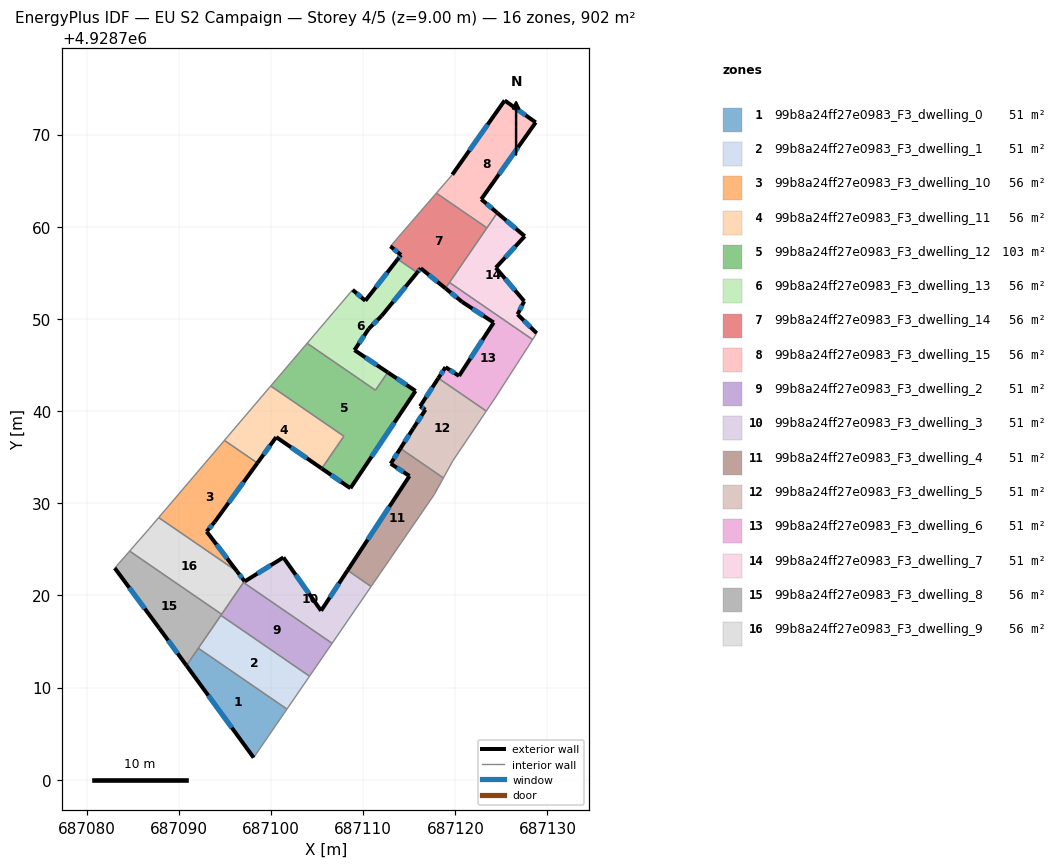
=== STOREY PLAN SPEC (per zone: floor XY polygon, exterior-wall plan segments, windows/doors) ===
zone 1: 99b8a24ff27e0983_F3_dwelling_0  (50.5 m²)
  floor: (687101.73, 4928707.66) (687098.11, 4928702.39) (687090.82, 4928712.39) (687092.11, 4928714.26)
  exterior wall: (687090.82, 4928712.39) – (687098.11, 4928702.39)  [12.4 m]
    window: (687093.19, 4928709.14) – (687095.74, 4928705.64)  [4.5 m²]
  interior walls: 3
zone 2: 99b8a24ff27e0983_F3_dwelling_1  (50.5 m²)
  floor: (687104.18, 4928711.23) (687101.73, 4928707.66) (687092.11, 4928714.26) (687094.56, 4928717.83)
  interior walls: 4
zone 3: 99b8a24ff27e0983_F3_dwelling_10  (56.4 m²)
  floor: (687098.52, 4928734.36) (687093.89, 4928727.97) (687093.01, 4928726.92) (687096.31, 4928722.61) (687087.81, 4928728.44) (687094.94, 4928736.82)
  exterior wall: (687093.89, 4928727.97) – (687098.52, 4928734.36)  [7.9 m]
    window: (687095.40, 4928730.05) – (687097.02, 4928732.28)  [2.9 m²]
  exterior wall: (687093.01, 4928726.92) – (687093.89, 4928727.97)  [1.4 m]
    window: (687093.30, 4928727.27) – (687093.61, 4928727.63)  [0.5 m²]
  exterior wall: (687096.31, 4928722.61) – (687093.01, 4928726.92)  [5.4 m]
    window: (687095.24, 4928724.01) – (687094.09, 4928725.52)  [2.0 m²]
  interior walls: 3
zone 4: 99b8a24ff27e0983_F3_dwelling_11  (56.4 m²)
  floor: (687107.91, 4928737.27) (687105.50, 4928733.77) (687100.56, 4928737.17) (687098.52, 4928734.36) (687094.94, 4928736.82) (687099.97, 4928742.72)
  exterior wall: (687100.56, 4928737.17) – (687105.50, 4928733.77)  [6.0 m]
    window: (687102.17, 4928736.07) – (687103.90, 4928734.88)  [2.2 m²]
  exterior wall: (687098.52, 4928734.36) – (687100.56, 4928737.17)  [3.5 m]
    window: (687099.19, 4928735.27) – (687099.90, 4928736.26)  [1.3 m²]
  interior walls: 4
zone 5: 99b8a24ff27e0983_F3_dwelling_12  (103.3 m²)
  floor: (687112.67, 4928744.20) (687115.68, 4928742.18) (687108.61, 4928731.62) (687105.50, 4928733.77) (687107.91, 4928737.27) (687099.97, 4928742.72) (687103.92, 4928747.35) (687111.33, 4928742.26)
  exterior wall: (687115.68, 4928742.18) – (687112.67, 4928744.20)  [3.6 m]
    window: (687114.70, 4928742.84) – (687113.65, 4928743.54)  [1.3 m²]
  exterior wall: (687108.61, 4928731.62) – (687115.68, 4928742.18)  [12.7 m]
    window: (687110.91, 4928735.06) – (687113.38, 4928738.75)  [4.7 m²]
  exterior wall: (687105.50, 4928733.77) – (687108.61, 4928731.62)  [3.8 m]
    window: (687106.52, 4928733.07) – (687107.60, 4928732.32)  [1.4 m²]
  interior walls: 5
zone 6: 99b8a24ff27e0983_F3_dwelling_13  (56.4 m²)
  floor: (687115.86, 4928755.03) (687111.99, 4928750.32) (687110.61, 4928748.93) (687109.05, 4928746.61) (687112.67, 4928744.20) (687111.33, 4928742.26) (687103.92, 4928747.35) (687108.85, 4928753.15) (687110.23, 4928751.97) (687113.75, 4928756.48)
  exterior wall: (687112.67, 4928744.20) – (687109.05, 4928746.61)  [4.3 m]
    window: (687111.49, 4928744.98) – (687110.23, 4928745.83)  [1.6 m²]
  exterior wall: (687110.23, 4928751.97) – (687108.85, 4928753.15)  [1.8 m]
    window: (687109.79, 4928752.36) – (687109.30, 4928752.77)  [0.7 m²]
  exterior wall: (687113.75, 4928756.48) – (687110.23, 4928751.97)  [5.7 m]
    window: (687112.61, 4928755.01) – (687111.38, 4928753.44)  [2.1 m²]
  exterior wall: (687111.99, 4928750.32) – (687115.86, 4928755.03)  [6.1 m]
    window: (687113.25, 4928751.85) – (687114.60, 4928753.50)  [2.2 m²]
  exterior wall: (687110.61, 4928748.93) – (687111.99, 4928750.32)  [2.0 m]
    window: (687111.06, 4928749.39) – (687111.55, 4928749.87)  [0.7 m²]
  exterior wall: (687109.05, 4928746.61) – (687110.61, 4928748.93)  [2.8 m]
    window: (687109.56, 4928747.37) – (687110.11, 4928748.18)  [1.0 m²]
  interior walls: 4
zone 7: 99b8a24ff27e0983_F3_dwelling_14  (56.4 m²)
  floor: (687123.43, 4928759.88) (687118.93, 4928753.32) (687116.24, 4928755.49) (687115.86, 4928755.03) (687113.75, 4928756.48) (687114.10, 4928756.93) (687112.96, 4928757.87) (687117.94, 4928763.65)
  exterior wall: (687114.10, 4928756.93) – (687113.75, 4928756.48)  [0.6 m]
    window: (687113.99, 4928756.79) – (687113.87, 4928756.63)  [0.2 m²]
  exterior wall: (687112.96, 4928757.87) – (687114.10, 4928756.93)  [1.5 m]
    window: (687113.33, 4928757.57) – (687113.73, 4928757.24)  [0.5 m²]
  exterior wall: (687116.24, 4928755.49) – (687118.93, 4928753.32)  [3.5 m]
    window: (687117.12, 4928754.79) – (687118.05, 4928754.02)  [1.3 m²]
  exterior wall: (687115.86, 4928755.03) – (687116.24, 4928755.49)  [0.6 m]
    window: (687115.99, 4928755.18) – (687116.12, 4928755.34)  [0.2 m²]
  interior walls: 5
zone 8: 99b8a24ff27e0983_F3_dwelling_15  (56.4 m²)
  floor: (687128.72, 4928771.32) (687122.81, 4928762.98) (687124.55, 4928761.51) (687123.43, 4928759.88) (687117.94, 4928763.65) (687119.67, 4928765.65) (687125.35, 4928773.70)
  exterior wall: (687125.35, 4928773.70) – (687119.67, 4928765.65)  [9.9 m]
    window: (687123.51, 4928771.08) – (687121.52, 4928768.27)  [3.6 m²]
  exterior wall: (687128.72, 4928771.32) – (687125.35, 4928773.70)  [4.1 m]
    window: (687127.63, 4928772.10) – (687126.45, 4928772.93)  [1.5 m²]
  exterior wall: (687122.81, 4928762.98) – (687128.72, 4928771.32)  [10.2 m]
    window: (687124.74, 4928765.69) – (687126.80, 4928768.61)  [3.7 m²]
  exterior wall: (687124.55, 4928761.51) – (687122.81, 4928762.98)  [2.3 m]
    window: (687123.99, 4928761.99) – (687123.38, 4928762.50)  [0.8 m²]
  interior walls: 3
zone 9: 99b8a24ff27e0983_F3_dwelling_2  (50.5 m²)
  floor: (687106.63, 4928714.80) (687104.18, 4928711.23) (687094.56, 4928717.83) (687097.01, 4928721.40)
  interior walls: 5
zone 10: 99b8a24ff27e0983_F3_dwelling_3  (50.5 m²)
  floor: (687108.31, 4928722.72) (687110.86, 4928720.96) (687106.63, 4928714.80) (687097.01, 4928721.40) (687097.11, 4928721.55) (687097.14, 4928721.51) (687101.34, 4928724.11) (687105.43, 4928718.33)
  exterior wall: (687097.14, 4928721.51) – (687097.11, 4928721.55)  [0.0 m]
  exterior wall: (687101.34, 4928724.11) – (687097.14, 4928721.51)  [4.9 m]
    window: (687099.98, 4928723.27) – (687098.51, 4928722.36)  [1.8 m²]
  exterior wall: (687105.43, 4928718.33) – (687101.34, 4928724.11)  [7.1 m]
    window: (687104.10, 4928720.21) – (687102.67, 4928722.23)  [2.6 m²]
  exterior wall: (687108.31, 4928722.72) – (687105.43, 4928718.33)  [5.2 m]
    window: (687107.37, 4928721.29) – (687106.37, 4928719.76)  [1.9 m²]
  interior walls: 4
zone 11: 99b8a24ff27e0983_F3_dwelling_4  (50.5 m²)
  floor: (687118.71, 4928732.74) (687117.72, 4928730.95) (687110.86, 4928720.96) (687108.31, 4928722.72) (687115.02, 4928732.95) (687112.98, 4928734.29) (687114.04, 4928735.95)
  exterior wall: (687115.02, 4928732.95) – (687108.31, 4928722.72)  [12.2 m]
    window: (687112.84, 4928729.62) – (687110.49, 4928726.05)  [4.5 m²]
  exterior wall: (687112.98, 4928734.29) – (687115.02, 4928732.95)  [2.4 m]
    window: (687113.65, 4928733.86) – (687114.36, 4928733.39)  [0.9 m²]
  exterior wall: (687114.04, 4928735.95) – (687112.98, 4928734.29)  [2.0 m]
    window: (687113.70, 4928735.41) – (687113.33, 4928734.83)  [0.7 m²]
  interior walls: 4
zone 12: 99b8a24ff27e0983_F3_dwelling_5  (50.5 m²)
  floor: (687123.36, 4928740.00) (687119.72, 4928734.59) (687118.71, 4928732.74) (687114.04, 4928735.95) (687115.44, 4928738.13) (687116.75, 4928740.14) (687116.17, 4928740.51) (687118.16, 4928743.57)
  exterior wall: (687115.44, 4928738.13) – (687114.04, 4928735.95)  [2.6 m]
    window: (687114.99, 4928737.42) – (687114.50, 4928736.66)  [1.0 m²]
  exterior wall: (687116.75, 4928740.14) – (687115.44, 4928738.13)  [2.4 m]
    window: (687116.33, 4928739.49) – (687115.87, 4928738.79)  [0.9 m²]
  exterior wall: (687116.17, 4928740.51) – (687116.75, 4928740.14)  [0.7 m]
    window: (687116.36, 4928740.39) – (687116.57, 4928740.26)  [0.3 m²]
  exterior wall: (687118.16, 4928743.57) – (687116.17, 4928740.51)  [3.6 m]
    window: (687117.51, 4928742.57) – (687116.82, 4928741.51)  [1.3 m²]
  interior walls: 4
zone 13: 99b8a24ff27e0983_F3_dwelling_6  (50.5 m²)
  floor: (687124.16, 4928749.60) (687120.74, 4928751.84) (687118.93, 4928753.32) (687119.36, 4928753.95) (687128.39, 4928747.76) (687124.32, 4928741.43) (687123.36, 4928740.00) (687118.16, 4928743.57) (687118.93, 4928744.76) (687120.40, 4928743.81)
  exterior wall: (687118.93, 4928744.76) – (687118.16, 4928743.57)  [1.4 m]
    window: (687118.68, 4928744.37) – (687118.41, 4928743.96)  [0.5 m²]
  exterior wall: (687120.40, 4928743.81) – (687118.93, 4928744.76)  [1.8 m]
    window: (687119.93, 4928744.12) – (687119.41, 4928744.45)  [0.6 m²]
  exterior wall: (687124.16, 4928749.60) – (687120.40, 4928743.81)  [6.9 m]
    window: (687122.94, 4928747.72) – (687121.63, 4928745.70)  [2.5 m²]
  exterior wall: (687120.74, 4928751.84) – (687124.16, 4928749.60)  [4.1 m]
    window: (687121.86, 4928751.11) – (687123.05, 4928750.33)  [1.5 m²]
  exterior wall: (687118.93, 4928753.32) – (687120.74, 4928751.84)  [2.3 m]
    window: (687119.52, 4928752.84) – (687120.15, 4928752.32)  [0.9 m²]
  interior walls: 5
zone 14: 99b8a24ff27e0983_F3_dwelling_7  (50.5 m²)
  floor: (687127.53, 4928758.97) (687124.39, 4928755.55) (687127.47, 4928751.92) (687126.75, 4928750.49) (687128.83, 4928748.45) (687128.39, 4928747.76) (687119.36, 4928753.95) (687124.55, 4928761.51)
  exterior wall: (687128.83, 4928748.45) – (687126.75, 4928750.49)  [2.9 m]
    window: (687128.15, 4928749.11) – (687127.43, 4928749.83)  [1.1 m²]
  exterior wall: (687127.53, 4928758.97) – (687124.55, 4928761.51)  [3.9 m]
    window: (687126.56, 4928759.80) – (687125.52, 4928760.68)  [1.4 m²]
  exterior wall: (687124.39, 4928755.55) – (687127.53, 4928758.97)  [4.6 m]
    window: (687125.42, 4928756.67) – (687126.51, 4928757.86)  [1.7 m²]
  exterior wall: (687127.47, 4928751.92) – (687124.39, 4928755.55)  [4.8 m]
    window: (687126.47, 4928753.10) – (687125.40, 4928754.37)  [1.7 m²]
  exterior wall: (687126.75, 4928750.49) – (687127.47, 4928751.92)  [1.6 m]
    window: (687126.99, 4928750.96) – (687127.24, 4928751.46)  [0.6 m²]
  interior walls: 4
zone 15: 99b8a24ff27e0983_F3_dwelling_8  (56.4 m²)
  floor: (687094.64, 4928717.95) (687090.82, 4928712.39) (687087.87, 4928716.43) (687083.04, 4928722.96) (687084.66, 4928724.80)
  exterior wall: (687087.87, 4928716.43) – (687090.82, 4928712.39)  [5.0 m]
    window: (687088.83, 4928715.12) – (687089.86, 4928713.70)  [1.8 m²]
  exterior wall: (687083.04, 4928722.96) – (687087.87, 4928716.43)  [8.1 m]
    window: (687084.61, 4928720.84) – (687086.30, 4928718.56)  [3.0 m²]
  interior walls: 5
zone 16: 99b8a24ff27e0983_F3_dwelling_9  (56.4 m²)
  floor: (687096.31, 4928722.61) (687097.11, 4928721.55) (687094.64, 4928717.95) (687084.66, 4928724.80) (687086.77, 4928727.22) (687087.81, 4928728.44)
  exterior wall: (687097.11, 4928721.55) – (687096.31, 4928722.61)  [1.3 m]
    window: (687096.85, 4928721.90) – (687096.57, 4928722.27)  [0.5 m²]
  interior walls: 6

=== DERIVED (storey summary) ===
Building: EU S2 Campaign
Storey: 4 of 5  (floor level z = 9.00 m)
Storey gross floor area: 902.1 m²
Zones on this storey: 16
  - 99b8a24ff27e0983_F3_dwelling_0: floor 50.5 m²; exterior wall 12.4 m (37.1 m²); 1 window(s) 4.5 m²; WWR 12.2%
  - 99b8a24ff27e0983_F3_dwelling_1: floor 50.5 m²
  - 99b8a24ff27e0983_F3_dwelling_10: floor 56.4 m²; exterior wall 14.7 m (44.1 m²); 3 window(s) 5.4 m²; WWR 12.2%
  - 99b8a24ff27e0983_F3_dwelling_11: floor 56.4 m²; exterior wall 9.5 m (28.4 m²); 2 window(s) 3.5 m²; WWR 12.2%
  - 99b8a24ff27e0983_F3_dwelling_12: floor 103.3 m²; exterior wall 20.1 m (60.3 m²); 3 window(s) 7.4 m²; WWR 12.2%
  - 99b8a24ff27e0983_F3_dwelling_13: floor 56.4 m²; exterior wall 22.7 m (68.2 m²); 6 window(s) 8.3 m²; WWR 12.2%
  - 99b8a24ff27e0983_F3_dwelling_14: floor 56.4 m²; exterior wall 6.1 m (18.3 m²); 4 window(s) 2.2 m²; WWR 12.2%
  - 99b8a24ff27e0983_F3_dwelling_15: floor 56.4 m²; exterior wall 26.5 m (79.4 m²); 4 window(s) 9.7 m²; WWR 12.2%
  - 99b8a24ff27e0983_F3_dwelling_2: floor 50.5 m²
  - 99b8a24ff27e0983_F3_dwelling_3: floor 50.5 m²; exterior wall 17.3 m (51.9 m²); 3 window(s) 6.3 m²; WWR 12.2%
  - 99b8a24ff27e0983_F3_dwelling_4: floor 50.5 m²; exterior wall 16.6 m (49.9 m²); 3 window(s) 6.1 m²; WWR 12.2%
  - 99b8a24ff27e0983_F3_dwelling_5: floor 50.5 m²; exterior wall 9.3 m (28.0 m²); 4 window(s) 3.4 m²; WWR 12.2%
  - 99b8a24ff27e0983_F3_dwelling_6: floor 50.5 m²; exterior wall 16.5 m (49.5 m²); 5 window(s) 6.1 m²; WWR 12.2%
  - 99b8a24ff27e0983_F3_dwelling_7: floor 50.5 m²; exterior wall 17.8 m (53.5 m²); 5 window(s) 6.5 m²; WWR 12.2%
  - 99b8a24ff27e0983_F3_dwelling_8: floor 56.4 m²; exterior wall 13.1 m (39.4 m²); 2 window(s) 4.8 m²; WWR 12.2%
  - 99b8a24ff27e0983_F3_dwelling_9: floor 56.4 m²; exterior wall 1.3 m (4.0 m²); 1 window(s) 0.5 m²; WWR 12.2%
Zone adjacency (shared interzone walls):
  - 99b8a24ff27e0983_F3_dwelling_0 ↔ 99b8a24ff27e0983_F3_dwelling_1
  - 99b8a24ff27e0983_F3_dwelling_0 ↔ 99b8a24ff27e0983_F3_dwelling_8
  - 99b8a24ff27e0983_F3_dwelling_1 ↔ 99b8a24ff27e0983_F3_dwelling_2
  - 99b8a24ff27e0983_F3_dwelling_1 ↔ 99b8a24ff27e0983_F3_dwelling_8
  - 99b8a24ff27e0983_F3_dwelling_10 ↔ 99b8a24ff27e0983_F3_dwelling_11
  - 99b8a24ff27e0983_F3_dwelling_10 ↔ 99b8a24ff27e0983_F3_dwelling_9
  - 99b8a24ff27e0983_F3_dwelling_11 ↔ 99b8a24ff27e0983_F3_dwelling_12
  - 99b8a24ff27e0983_F3_dwelling_12 ↔ 99b8a24ff27e0983_F3_dwelling_13
  - 99b8a24ff27e0983_F3_dwelling_13 ↔ 99b8a24ff27e0983_F3_dwelling_14
  - 99b8a24ff27e0983_F3_dwelling_14 ↔ 99b8a24ff27e0983_F3_dwelling_15
  - 99b8a24ff27e0983_F3_dwelling_14 ↔ 99b8a24ff27e0983_F3_dwelling_6
  - 99b8a24ff27e0983_F3_dwelling_14 ↔ 99b8a24ff27e0983_F3_dwelling_7
  - 99b8a24ff27e0983_F3_dwelling_15 ↔ 99b8a24ff27e0983_F3_dwelling_7
  - 99b8a24ff27e0983_F3_dwelling_2 ↔ 99b8a24ff27e0983_F3_dwelling_3
  - 99b8a24ff27e0983_F3_dwelling_2 ↔ 99b8a24ff27e0983_F3_dwelling_8
  - 99b8a24ff27e0983_F3_dwelling_2 ↔ 99b8a24ff27e0983_F3_dwelling_9
  - 99b8a24ff27e0983_F3_dwelling_3 ↔ 99b8a24ff27e0983_F3_dwelling_4
  - 99b8a24ff27e0983_F3_dwelling_3 ↔ 99b8a24ff27e0983_F3_dwelling_9
  - 99b8a24ff27e0983_F3_dwelling_4 ↔ 99b8a24ff27e0983_F3_dwelling_5
  - 99b8a24ff27e0983_F3_dwelling_5 ↔ 99b8a24ff27e0983_F3_dwelling_6
  - 99b8a24ff27e0983_F3_dwelling_6 ↔ 99b8a24ff27e0983_F3_dwelling_7
  - 99b8a24ff27e0983_F3_dwelling_8 ↔ 99b8a24ff27e0983_F3_dwelling_9